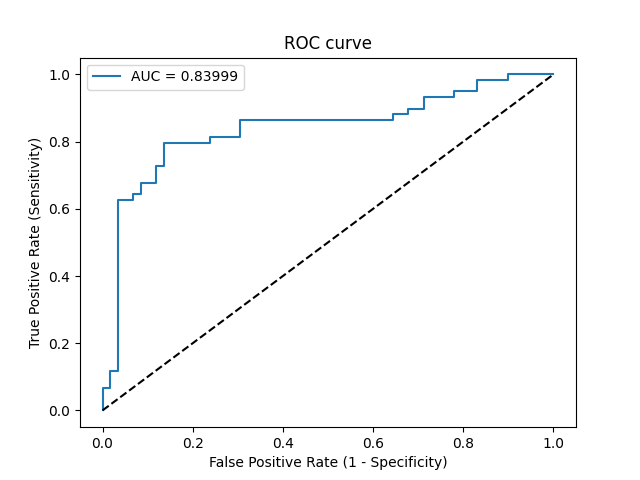

Data behind this chart, as committed beside it:
Threshold, Sensitivity, Specificity, NPV, PPV
inf, 0.0, 1.0, 0.5, 0
0.4944, 0.01695, 1.0, 0.5043, 1.0
0.4884, 0.0678, 1.0, 0.5175, 1.0
0.4878, 0.0678, 0.9831, 0.5133, 0.8
0.4824, 0.1186, 0.9831, 0.5273, 0.875
0.4821, 0.1186, 0.9661, 0.5229, 0.7778
0.444, 0.6271, 0.9661, 0.7215, 0.9487
0.4398, 0.6271, 0.9322, 0.7143, 0.9024
0.4388, 0.6441, 0.9322, 0.7237, 0.9048
0.4386, 0.6441, 0.9153, 0.72, 0.8837
0.4379, 0.678, 0.9153, 0.7397, 0.8889
0.4312, 0.678, 0.8814, 0.7324, 0.8511
0.4252, 0.7288, 0.8814, 0.7647, 0.86
0.4218, 0.7288, 0.8644, 0.7612, 0.8431
0.4128, 0.7966, 0.8644, 0.8095, 0.8545
0.3958, 0.7966, 0.7627, 0.7895, 0.7705
0.393, 0.8136, 0.7627, 0.8036, 0.7742
0.382, 0.8136, 0.6949, 0.7885, 0.7273
0.3746, 0.8644, 0.6949, 0.8367, 0.7391
0.3326, 0.8644, 0.3559, 0.7241, 0.573
0.3274, 0.8814, 0.3559, 0.75, 0.5778
0.3216, 0.8814, 0.322, 0.7308, 0.5652
0.3193, 0.8983, 0.322, 0.76, 0.5699
0.3078, 0.8983, 0.2881, 0.7391, 0.5579
0.2944, 0.9322, 0.2881, 0.8095, 0.567
0.2741, 0.9322, 0.2203, 0.7647, 0.5446
0.2714, 0.9492, 0.2203, 0.8125, 0.549
0.2511, 0.9492, 0.1695, 0.7692, 0.5333
0.2472, 0.9831, 0.1695, 0.9091, 0.5421
0.173, 0.9831, 0.1017, 0.8571, 0.5225
0.1599, 1.0, 0.1017, 1.0, 0.5268
3.361294626528171e-05, 1.0, 0.0, 0, 0.5
